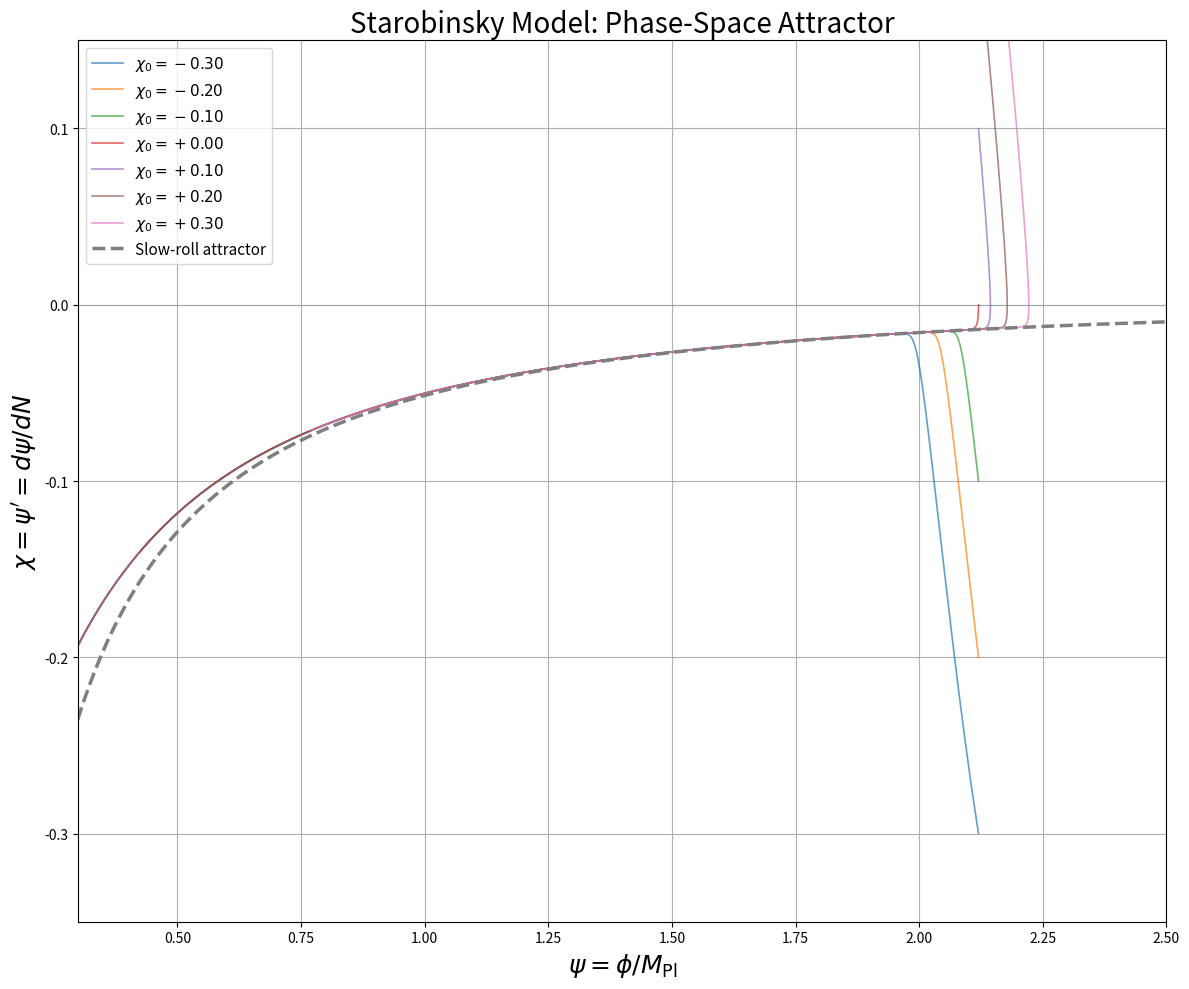
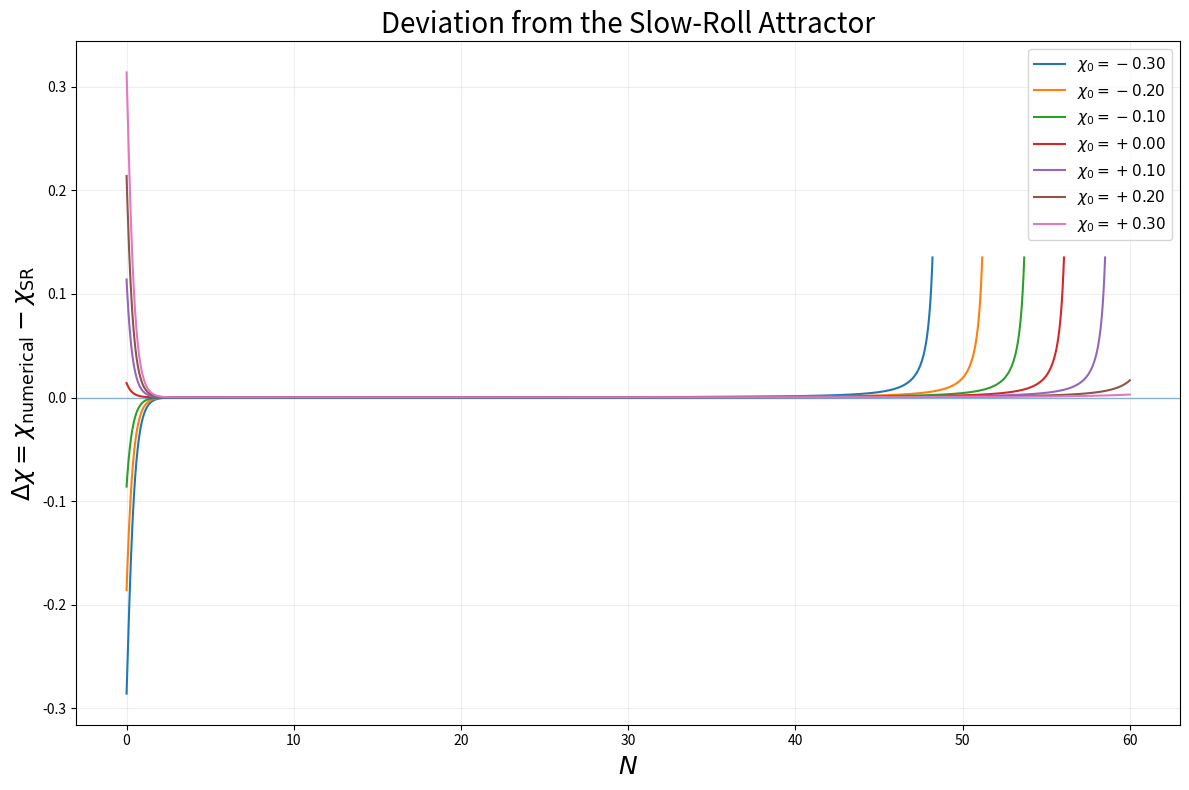
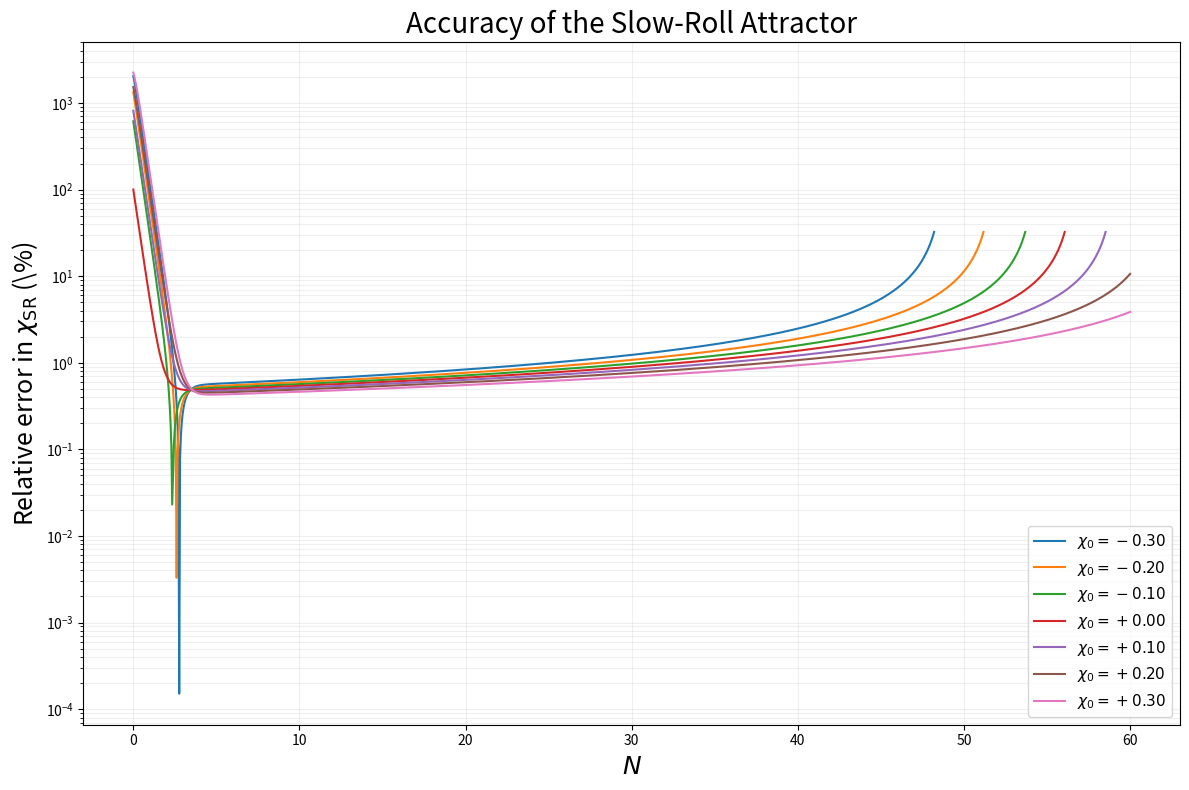
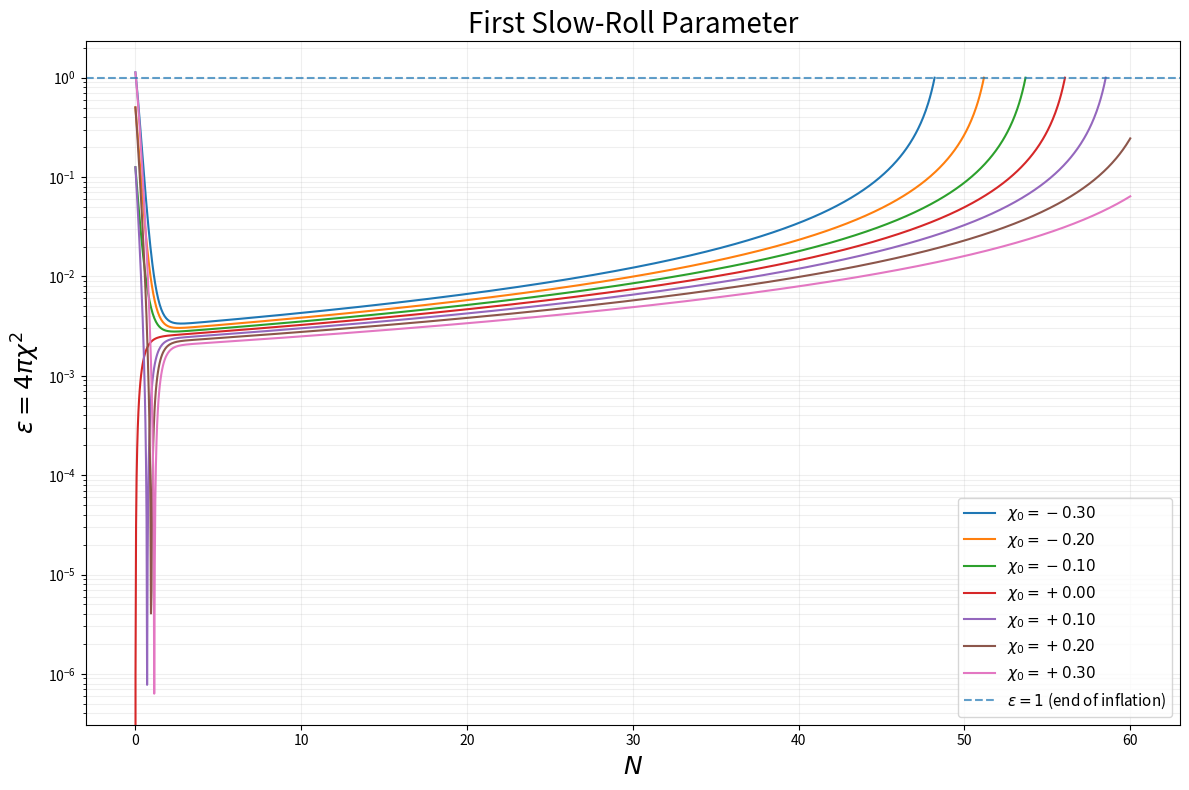

The script that saved these images, in order:
import numpy as np
import matplotlib.pyplot as plt
from scipy.integrate import solve_ivp


# ============================================================
# Parameters
# ============================================================

alpha = 0.01
a = np.sqrt(2.0 / 3.0)


# ============================================================
# Dynamical system
# ============================================================

def system(N, y):

    h, psi, chi = y

    h_prime = -4.0 * np.pi * h * chi**2

    psi_prime = chi

    potential_derivative = (
        2.0
        * alpha**2
        * a
        * np.exp(-a * psi)
        * (1.0 - np.exp(-a * psi))
    )

    chi_prime = (
        4.0 * np.pi * chi**3
        - 3.0 * chi
        - potential_derivative / h**2
    )

    return [h_prime, psi_prime, chi_prime]


# ============================================================
# Consistent initial Hubble parameter
# ============================================================

def initial_h(psi0, chi0):

    numerator = (
        (8.0 * np.pi / 3.0)
        * alpha**2
        * (1.0 - np.exp(-a * psi0))**2
    )

    denominator = (
        1.0
        - (4.0 * np.pi / 3.0) * chi0**2
    )

    if denominator <= 0:
        raise ValueError(
            "Initial chi is outside the physical region."
        )

    return np.sqrt(numerator / denominator)


# ============================================================
# Event: end of inflation
#
# epsilon = 4*pi*chi^2
#
# Inflation ends when epsilon = 1.
# ============================================================

def end_of_inflation(N, y):

    chi = y[2]

    epsilon = 4.0 * np.pi * chi**2

    return epsilon - 1.0


end_of_inflation.terminal = True
end_of_inflation.direction = 1


# ============================================================
# Initial conditions
# ============================================================

psi0 = 2.12

chi0_values = [
    -0.30,
    -0.20,
    -0.10,
     0.00,
     0.10,
     0.20,
     0.30
]


# ============================================================
# Plot
# ============================================================

plt.figure(figsize=(12, 10))


for chi0 in chi0_values:

    h0 = initial_h(psi0, chi0)

    y0 = [
        h0,
        psi0,
        chi0
    ]

    solution = solve_ivp(
        system,
        (0.0, 60.0),
        y0,
        method="RK45",
        max_step=0.05,
        rtol=1e-8,
        atol=1e-10,
        events=end_of_inflation
    )

    if not solution.success:

        print(
            f"Failed for chi0={chi0}: "
            f"{solution.message}"
        )

        continue

    h = solution.y[0]
    psi = solution.y[1]
    chi = solution.y[2]

    # --------------------------------------------------------
    # Epsilon
    # --------------------------------------------------------

    epsilon = 4.0 * np.pi * chi**2

    # --------------------------------------------------------
    # End of inflation
    # --------------------------------------------------------

    if len(solution.t_events[0]) > 0:

        N_end = solution.t_events[0][0]

        psi_end = solution.y_events[0][0][1]
        chi_end = solution.y_events[0][0][2]

        print(
            f"chi0 = {chi0:+.2f}   "
            f"N_end = {N_end:.4f}   "
            f"psi_end = {psi_end:.4f}   "
            f"chi_end = {chi_end:.4f}"
        )

        # Mark end of inflation
        plt.scatter(
            psi_end,
            chi_end,
            s=50,
            zorder=5
        )

    else:

        print(
            f"chi0 = {chi0:+.2f}: "
            "inflation did not end within the integration range."
        )

    # --------------------------------------------------------
    # Phase-space trajectory
    # --------------------------------------------------------

    plt.plot(
        psi,
        chi,
        linewidth=1.2,
        alpha=0.7,
        label=fr"$\chi_0={chi0:+.2f}$"
    )


# ============================================================
# Slow-roll attractor
# ============================================================

psi_sr = np.linspace(0.15, 3.0, 1000)

chi_sr = (
    -a
    / (4.0 * np.pi)
    * np.exp(-a * psi_sr)
    / (1.0 - np.exp(-a * psi_sr))
)

plt.plot(
    psi_sr,
    chi_sr,
    "--",
    linewidth=2.5,
    label="Slow-roll attractor"
)


# ============================================================
# Plot formatting
# ============================================================

plt.xlabel(
    r"$\psi = \phi/M_{\rm Pl}$",
    fontsize=18
)

plt.ylabel(
    r"$\chi = \psi' = d\psi/dN$",
    fontsize=18
)

plt.title(
    r"Starobinsky Model: Phase-Space Attractor",
    fontsize=20
)

plt.xlim(0.3, 2.5)
plt.ylim(-0.35, 0.15)

plt.axhline(
    0,
    linewidth=0.8,
    alpha=0.2
)

plt.axvline(
    0,
    linewidth=0.8,
    alpha=0.2
)
plt.grid(alpha=1)

plt.legend(
    fontsize=11
)

plt.tight_layout()

plt.savefig('phase_space_attractor')
plt.show()
# ============================================================
# Slow-roll approximation test
# ============================================================

plt.figure(figsize=(12, 8))

for chi0 in chi0_values:

    h0 = initial_h(psi0, chi0)

    y0 = [
        h0,
        psi0,
        chi0
    ]

    solution = solve_ivp(
        system,
        (0.0, 60.0),
        y0,
        method="RK45",
        max_step=0.05,
        rtol=1e-8,
        atol=1e-10,
        events=end_of_inflation
    )

    if not solution.success:
        print(
            f"Failed for chi0={chi0}: "
            f"{solution.message}"
        )
        continue

    psi = solution.y[1]
    chi = solution.y[2]

    # --------------------------------------------------------
    # Analytical slow-roll attractor evaluated at
    # the numerical psi values
    # --------------------------------------------------------

    chi_sr = (
        -a
        / (4.0 * np.pi)
        * np.exp(-a * psi)
        / (1.0 - np.exp(-a * psi))
    )

    # --------------------------------------------------------
    # Difference between numerical and slow-roll solutions
    # --------------------------------------------------------

    delta_chi = chi - chi_sr

    # --------------------------------------------------------
    # Plot
    # --------------------------------------------------------

    plt.plot(
        solution.t,
        delta_chi,
        linewidth=1.5,
        label=fr"$\chi_0={chi0:+.2f}$"
    )


# ============================================================
# Formatting
# ============================================================

plt.axhline(
    0,
    linewidth=1.0,
    alpha=0.5
)

plt.xlabel(
    r"$N$",
    fontsize=18
)

plt.ylabel(
    r"$\Delta\chi=\chi_{\rm numerical}-\chi_{\rm SR}$",
    fontsize=18
)

plt.title(
    r"Deviation from the Slow-Roll Attractor",
    fontsize=20
)

plt.grid(alpha=0.2)

plt.legend(fontsize=11)

plt.tight_layout()

plt.savefig('Deviation_slow_roll')
plt.show()

# ============================================================
# Relative error of the slow-roll approximation
# ============================================================

plt.figure(figsize=(12, 8))

for chi0 in chi0_values:

    h0 = initial_h(psi0, chi0)

    y0 = [
        h0,
        psi0,
        chi0
    ]

    solution = solve_ivp(
        system,
        (0.0, 60.0),
        y0,
        method="RK45",
        max_step=0.05,
        rtol=1e-8,
        atol=1e-10,
        events=end_of_inflation
    )

    if not solution.success:
        print(
            f"Failed for chi0={chi0}: "
            f"{solution.message}"
        )
        continue

    psi = solution.y[1]
    chi = solution.y[2]

    # --------------------------------------------------------
    # Slow-roll attractor evaluated at the numerical psi
    # --------------------------------------------------------

    chi_sr = (
        -a
        / (4.0 * np.pi)
        * np.exp(-a * psi)
        / (1.0 - np.exp(-a * psi))
    )

    # --------------------------------------------------------
    # Relative error
    # --------------------------------------------------------

    relative_error = np.abs(
        (chi - chi_sr) / chi_sr
    )

    # Convert to percentage
    relative_error_percent = 100.0 * relative_error

    # --------------------------------------------------------
    # Plot
    # --------------------------------------------------------

    plt.plot(
        solution.t,
        relative_error_percent,
        linewidth=1.5,
        label=fr"$\chi_0={chi0:+.2f}$"
    )


# ============================================================
# Formatting
# ============================================================

plt.xlabel(
    r"$N$",
    fontsize=18
)

plt.ylabel(
    r"Relative error in $\chi_{\rm SR}$ (\%)",
    fontsize=18
)

plt.title(
    r"Accuracy of the Slow-Roll Attractor",
    fontsize=20
)

# Log scale is useful because the error spans
# several orders of magnitude.
plt.yscale("log")

plt.grid(
    alpha=0.2,
    which="both"
)

plt.legend(
    fontsize=11
)

plt.tight_layout()

plt.savefig(
    "slow_roll_relative_error.png",
    dpi=300,
    bbox_inches="tight"
)

plt.savefig('slow_roll_relative_error')
plt.show()

# ============================================================
# Slow-roll parameter epsilon
# ============================================================

plt.figure(figsize=(12, 8))

for chi0 in chi0_values:

    h0 = initial_h(psi0, chi0)

    y0 = [
        h0,
        psi0,
        chi0
    ]

    solution = solve_ivp(
        system,
        (0.0, 60.0),
        y0,
        method="RK45",
        max_step=0.05,
        rtol=1e-8,
        atol=1e-10,
        events=end_of_inflation
    )

    if not solution.success:
        print(
            f"Failed for chi0={chi0}: "
            f"{solution.message}"
        )
        continue

    chi = solution.y[2]

    # --------------------------------------------------------
    # First slow-roll parameter
    # --------------------------------------------------------

    epsilon = 4.0 * np.pi * chi**2

    # --------------------------------------------------------
    # Plot epsilon
    # --------------------------------------------------------

    plt.plot(
        solution.t,
        epsilon,
        linewidth=1.5,
        label=fr"$\chi_0={chi0:+.2f}$"
    )


# ============================================================
# End of inflation: epsilon = 1
# ============================================================

plt.axhline(
    1.0,
    linestyle="--",
    linewidth=1.5,
    alpha=0.7,
    label=r"$\epsilon=1$ (end of inflation)"
)


# ============================================================
# Formatting
# ============================================================

plt.xlabel(
    r"$N$",
    fontsize=18
)

plt.ylabel(
    r"$\epsilon = 4\pi\chi^2$",
    fontsize=18
)

plt.title(
    r"First Slow-Roll Parameter",
    fontsize=20
)

# Log scale makes both the slow-roll regime and the
# approach to epsilon = 1 easier to see.
plt.yscale("log")

plt.grid(
    alpha=0.2,
    which="both"
)

plt.legend(
    fontsize=11
)

plt.tight_layout()

plt.savefig(
    "epsilon_vs_N.png",
    dpi=300,
    bbox_inches="tight"
)

plt.savefig('epsilon_vs_N')
plt.show()
